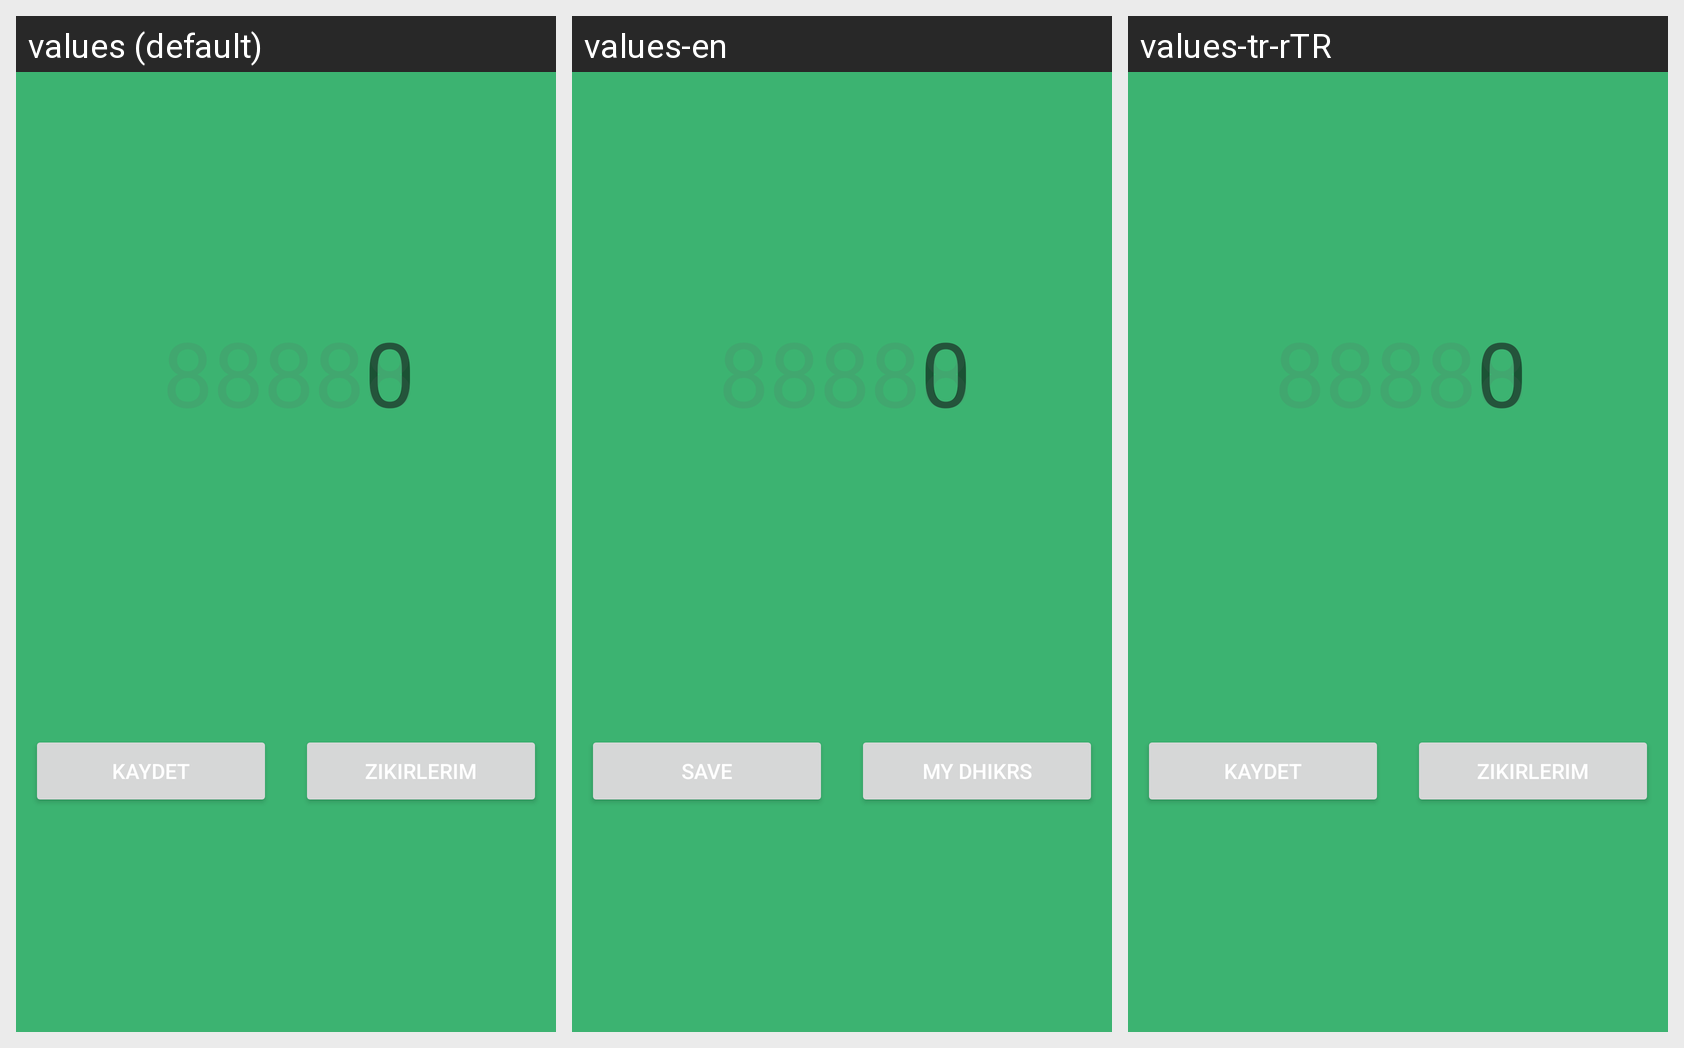

Translations of the strings shown on this Android screen, per locale in the grid:
Android screen res/layout/fragment_zikirmatik.xml rendered under 3 locales, left to right: values (default), values-en, values-tr-rTR. Device: Nexus 5 (rendered at 1080×1920; each locale shown at half size, 540×960, under a caption strip naming it); theme GenelTema.
Strings drawn on this screen, with the default value and each locale's value (text and hints the layout hard-codes, and strings that could not be matched under every locale, appear in the picture but are not listed):

SAVE
  values: Kaydet
  values-en: Save
  values-tr-rTR: Kaydet

MY_DHIKR
  values: Zikirlerim
  values-en: My Dhikrs
  values-tr-rTR: Zikirlerim
